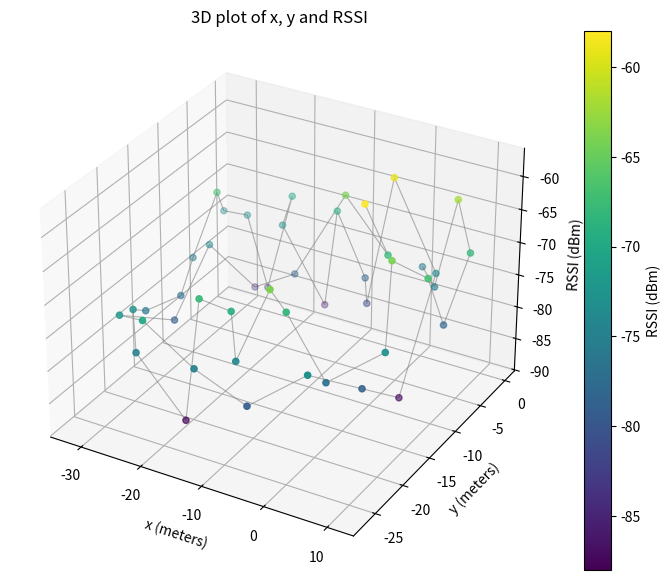

The script that saved this image:
x = [0.457531, 1.12709, -8.94418, -17.9665, -26.8437, -28.4618, -26.2801, -26.7656, -21.1859, -13.062, -5.35646, 3.00743, 6.14319, 5.3453, 4.32981, -0.669558, -6.31616, -7.47115, -12.4426, -15.969, -21.1692, -21.4482, -25.114, -27.2733, -32.0495, -28.5845, -30.5653, -27.2175, -28.2888, -26.9943, -22.2628, -18.8481, -15.5895, -10.9473, -8.18535, -4.64227, -3.35337, 2.72287, 9.2957, 5.93117, 9.98199, 8.76563, 10.9529, 7.49347, 5.1277, 0]
y = [-11.8486, -8.173, -4.60841, -3.93103, -1.82116, -8.26183, -16.6569, -25.0853, -26.7621, -26.6733, -25.9182, -24.6078, -18.4892, -10.5494, -2.59848, -5.10812, -3.32028, -2.36528, -2.1543, -0.421975, -2.73173, -0.632963, -1.26593, -2.67621, -1.97662, -6.69608, -9.06136, -14.5804, -19.4331, -22.6978, -26.9065, -22.4202, -23.1198, -22.5979, -24.7744, -22.7089, -21.3431, -21.0877, -18.045, -13.1257, -11.149, -6.32963, -4.17533, -2.55406, -3.80888, 0]
rssi = [-58, -68, -64, -79, -85, -74, -79, -72, -70, -75, -79, -73, -79, -87, -74, -59, -81, -78, -69, -86, -73, -70, -85, -73, -74, -67, -76, -77, -76, -73, -75, -88, -68, -69, -74, -64, -68, -77, -73, -64, -67, -78, -68, -62, -75, -76]

def main(save_path: str | None = "plot_3d.png", show: bool = True, cmap: str = 'viridis'):
	try:
		import matplotlib.pyplot as plt
		from mpl_toolkits.mplot3d import Axes3D  # noqa: F401
		import numpy as np
	except Exception:
		print("matplotlib and numpy are required to plot. Install with: pip install matplotlib numpy")
		raise

	if not (len(x) == len(y) == len(rssi)):
		raise ValueError("x, y and rssi lists must have the same length")

	xs = np.array(x)
	ys = np.array(y)
	zs = np.array(rssi)

	fig = plt.figure(figsize=(9, 7))
	ax = fig.add_subplot(111, projection='3d')

	p = ax.scatter(xs, ys, zs, c=zs, cmap=cmap, depthshade=True)
	ax.plot(xs, ys, zs, color='gray', linewidth=0.8, alpha=0.6)

	ax.set_xlabel('x (meters)')
	ax.set_ylabel('y (meters)')
	ax.set_zlabel('RSSI (dBm)')
	ax.set_title('3D plot of x, y and RSSI')

	fig.colorbar(p, ax=ax, label='RSSI (dBm)')

	if save_path:
		fig.savefig(save_path, dpi=200)
		print(f"Saved 3D plot to {save_path}")

	if show:
		plt.show()


if __name__ == '__main__':
	import sys
	save = 'plot_3d.png'
	show = True
	cmap = 'viridis'
	args = sys.argv[1:]
	if '--no-show' in args:
		show = False
	if '--out' in args:
		i = args.index('--out')
		if i + 1 < len(args):
			save = args[i + 1]
	if '--cmap' in args:
		i = args.index('--cmap')
		if i + 1 < len(args):
			cmap = args[i + 1]
	main(save_path=save, show=show, cmap=cmap)
